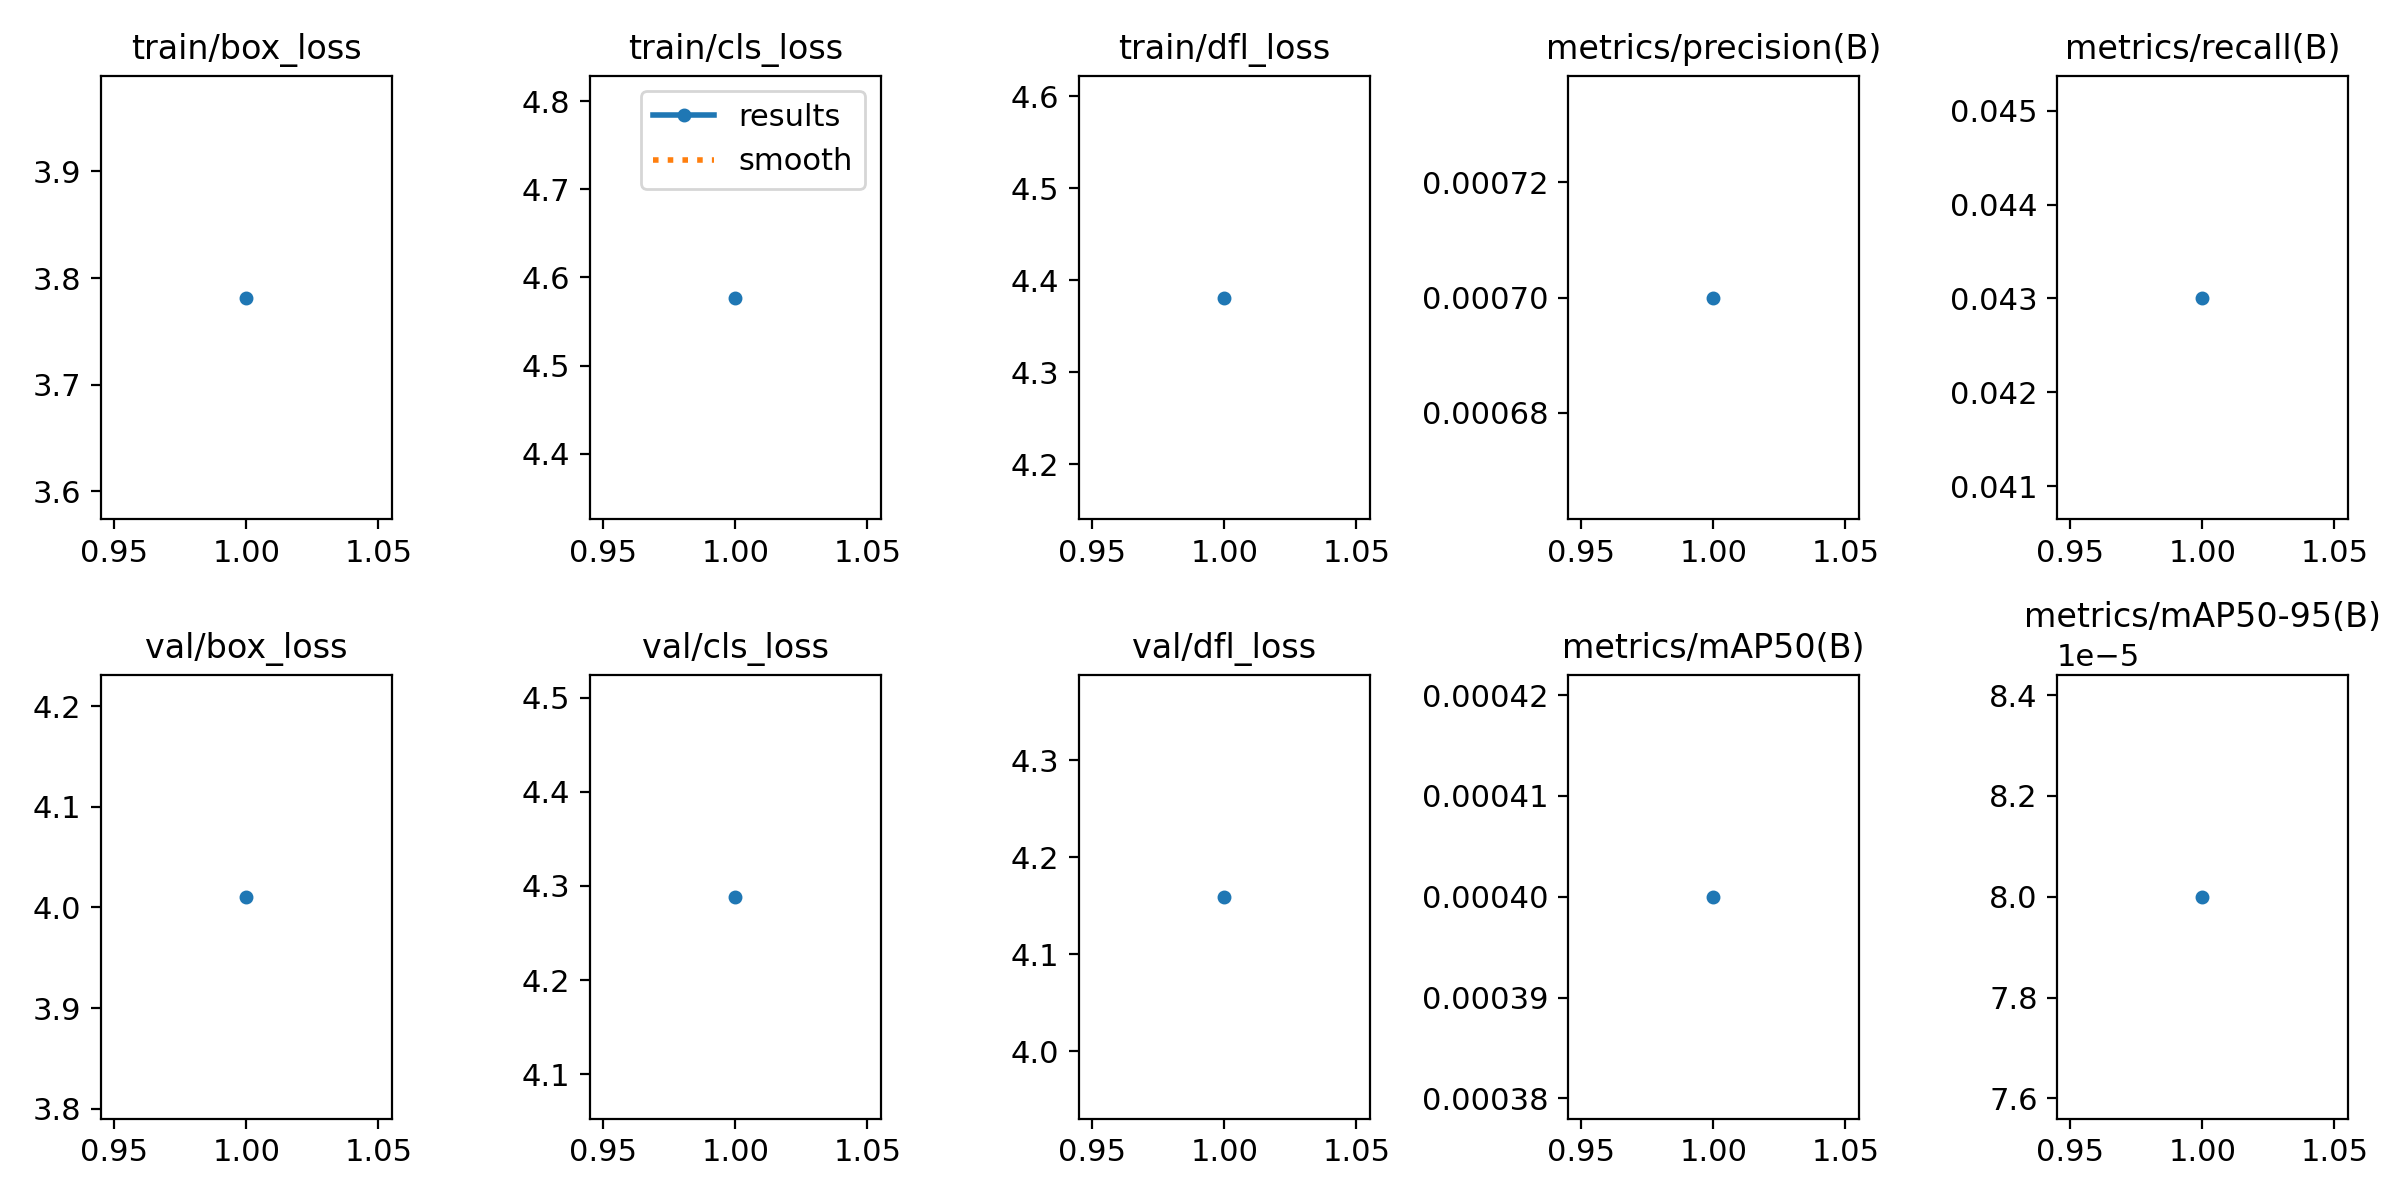

The table this chart was drawn from, first rows:
epoch, train/box_loss, train/cls_loss, train/dfl_loss, metrics/precision(B), metrics/recall(B), metrics/mAP50(B), metrics/mAP50-95(B), val/box_loss, val/cls_loss, val/dfl_loss, lr/pg0, lr/pg1, lr/pg2
1, 3.782, 4.577, 4.381, 0.0007, 0.04301, 0.0004, 8e-05, 4.011, 4.289, 4.159, 0.0001286, 0.0001286, 0.0001286
